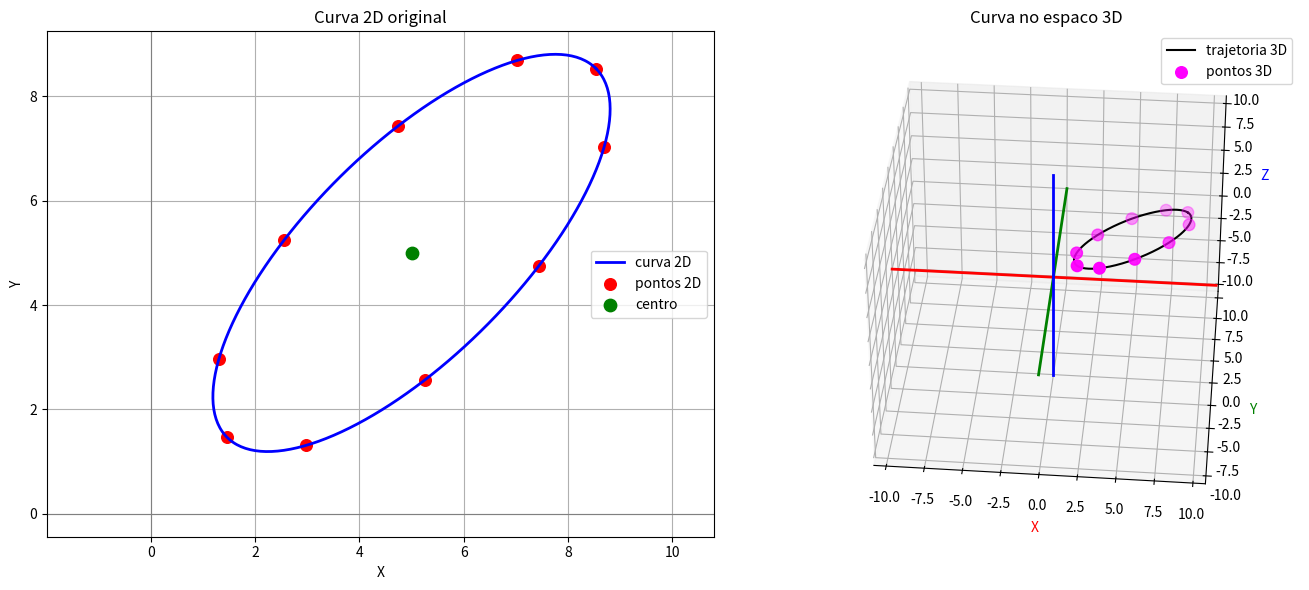

The script that saved this image:
import numpy as np
import matplotlib.pyplot as plt

# =========================
# PARAMETROS DA CURVA
# =========================
a = 5
b = 2
xc = 5
yc = 5
alpha_deg = 45

n_curva = 300
n_pontos = 10

# =========================
# FUNCAO DA CURVA
# =========================
def curva(u, a, b, xc, yc, alpha_deg):
    alpha = np.radians(alpha_deg)

    x = xc + a * np.cos(u) * np.cos(alpha) - b * np.sin(u) * np.sin(alpha)
    y = yc + a * np.cos(u) * np.sin(alpha) + b * np.sin(u) * np.cos(alpha)

    return x, y

# =========================
# CURVA COMPLETA
# =========================
u_curva = np.linspace(0, 2 * np.pi, n_curva)
x_curva, y_curva = curva(u_curva, a, b, xc, yc, alpha_deg)

# =========================
# PONTOS DESTACADOS
# =========================
u_pontos = np.linspace(0, 2 * np.pi, n_pontos, endpoint=False)
x_pontos, y_pontos = curva(u_pontos, a, b, xc, yc, alpha_deg)

# =========================
# DADOS 3D SEM CONVERSAO
# =========================
x_curva_3d = x_curva
y_curva_3d = y_curva
z_curva_3d = np.zeros_like(x_curva)

x_pontos_3d = x_pontos
y_pontos_3d = y_pontos
z_pontos_3d = np.zeros_like(x_pontos)

# =========================
# UMA SO JANELA COM 2 SUBPLOTS
# =========================
fig = plt.figure(figsize=(14, 6))

# subplot 2D
ax1 = fig.add_subplot(1, 2, 1)
ax1.plot(x_curva, y_curva, color="blue", linewidth=2, label="curva 2D")
ax1.scatter(x_pontos, y_pontos, color="red", s=70, label="pontos 2D")
ax1.scatter([xc], [yc], color="green", s=80, label="centro")
ax1.axhline(0, color="gray", linewidth=0.8)
ax1.axvline(0, color="gray", linewidth=0.8)
ax1.grid(True)
ax1.axis("equal")
ax1.set_xlabel("X")
ax1.set_ylabel("Y")
ax1.set_title("Curva 2D original")
ax1.legend()

# subplot 3D
ax2 = fig.add_subplot(1, 2, 2, projection='3d')

ax2.plot(x_curva_3d, y_curva_3d, z_curva_3d, color="black", linewidth=1.5, label="trajetoria 3D")
ax2.scatter(x_pontos_3d, y_pontos_3d, z_pontos_3d, color="magenta", s=70, label="pontos 3D")

ax2.set_xlabel("X", color="red")
ax2.set_ylabel("Y", color="green")
ax2.set_zlabel("Z", color="blue")
ax2.set_title("Curva no espaco 3D")
ax2.legend()
ax2.view_init(elev=35, azim=-85)

# =========================
# LIMITES SIMETRICOS
# =========================
max_x = max(abs(np.min(x_curva_3d)), abs(np.max(x_curva_3d)))
max_y = max(abs(np.min(y_curva_3d)), abs(np.max(y_curva_3d)))
max_z = 2  # como agora z=0, damos alguma profundidade manual

limite = max(max_x, max_y, max_z) + 2

ax2.set_xlim(-limite, limite)
ax2.set_ylim(-limite, limite)
ax2.set_zlim(-limite, limite)

# =========================
# EIXOS VERMELHOS NO MEIO
# =========================
# eixo X
ax2.plot([-limite, limite], [0, 0], [0, 0], color="red", linewidth=2)

# eixo Y
ax2.plot([0, 0], [-limite, limite], [0, 0], color="green", linewidth=2)

# eixo Z
ax2.plot([0, 0], [0, 0], [-limite, limite], color="blue", linewidth=2)

#plot3d
plt.tight_layout()
plt.show()
# =========================
# CONVERSAO APENAS DEPOIS DOS PLOTS
# =========================
x_manip = x_pontos
y_manip = -y_pontos
z_manip = np.zeros_like(x_pontos)

pontos_strings = [
    f"X={x:.3f}, Y={y:.3f}, Z={z:.3f}"
    for x, y, z in zip(x_manip, y_manip, z_manip)
]
print("Pontos convertidos para o manipulador:")
for s in pontos_strings:
    print(s)
    

print("Pontos convertidos para o manipulador:")

x_string = "X: " + ", ".join(f"{x:.3f}" for x in x_manip)
y_string = "Y: " + ", ".join(f"{y:.3f}" for y in y_manip)
z_string = "Z: " + ", ".join(f"{z:.3f}" for z in z_manip)

print(x_string)
print(y_string)
print(z_string)
